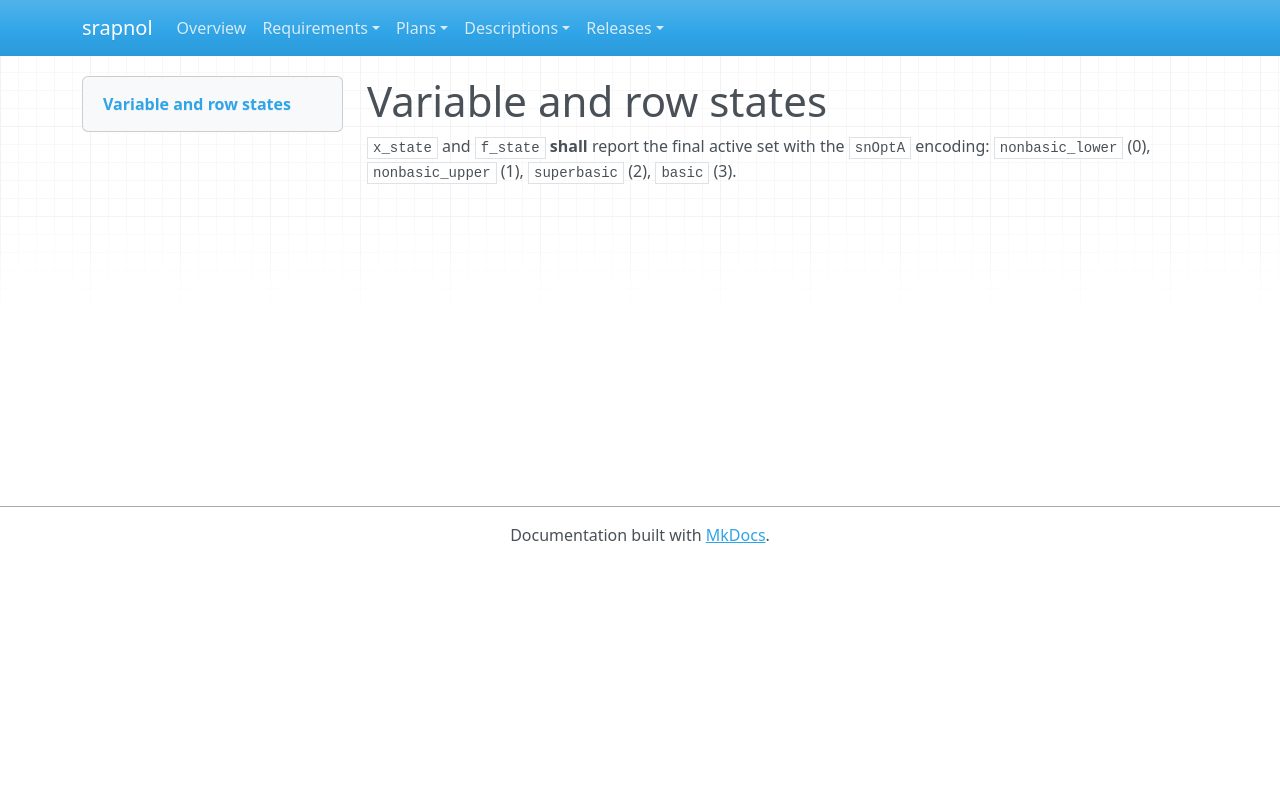

repository: emanspeaks/srapnol · page: srs/SRS-073/index.html · generator: mkdocs

---
active: true
category: interface
derived: false
level: 3.1.17
links:
- SYS-003: BXz453rBH5vaLf5i2R92KMiT1bUYxV2NsoIeCbr02ec=
normative: true
ref: ''
references:
- keyword: SRS-073
  path: src/Solver.zig
  type: file
reviewed: lMKK56-Rg6L9yL7R32qHjuW4bmnXgwVAqafn6MBqzEI=
status: surface
verification-method: Test
---

# Variable and row states

`x_state` and `f_state` **shall** report the final active set with the `snOptA`
encoding: `nonbasic_lower` (0), `nonbasic_upper` (1), `superbasic` (2), `basic` (3).
